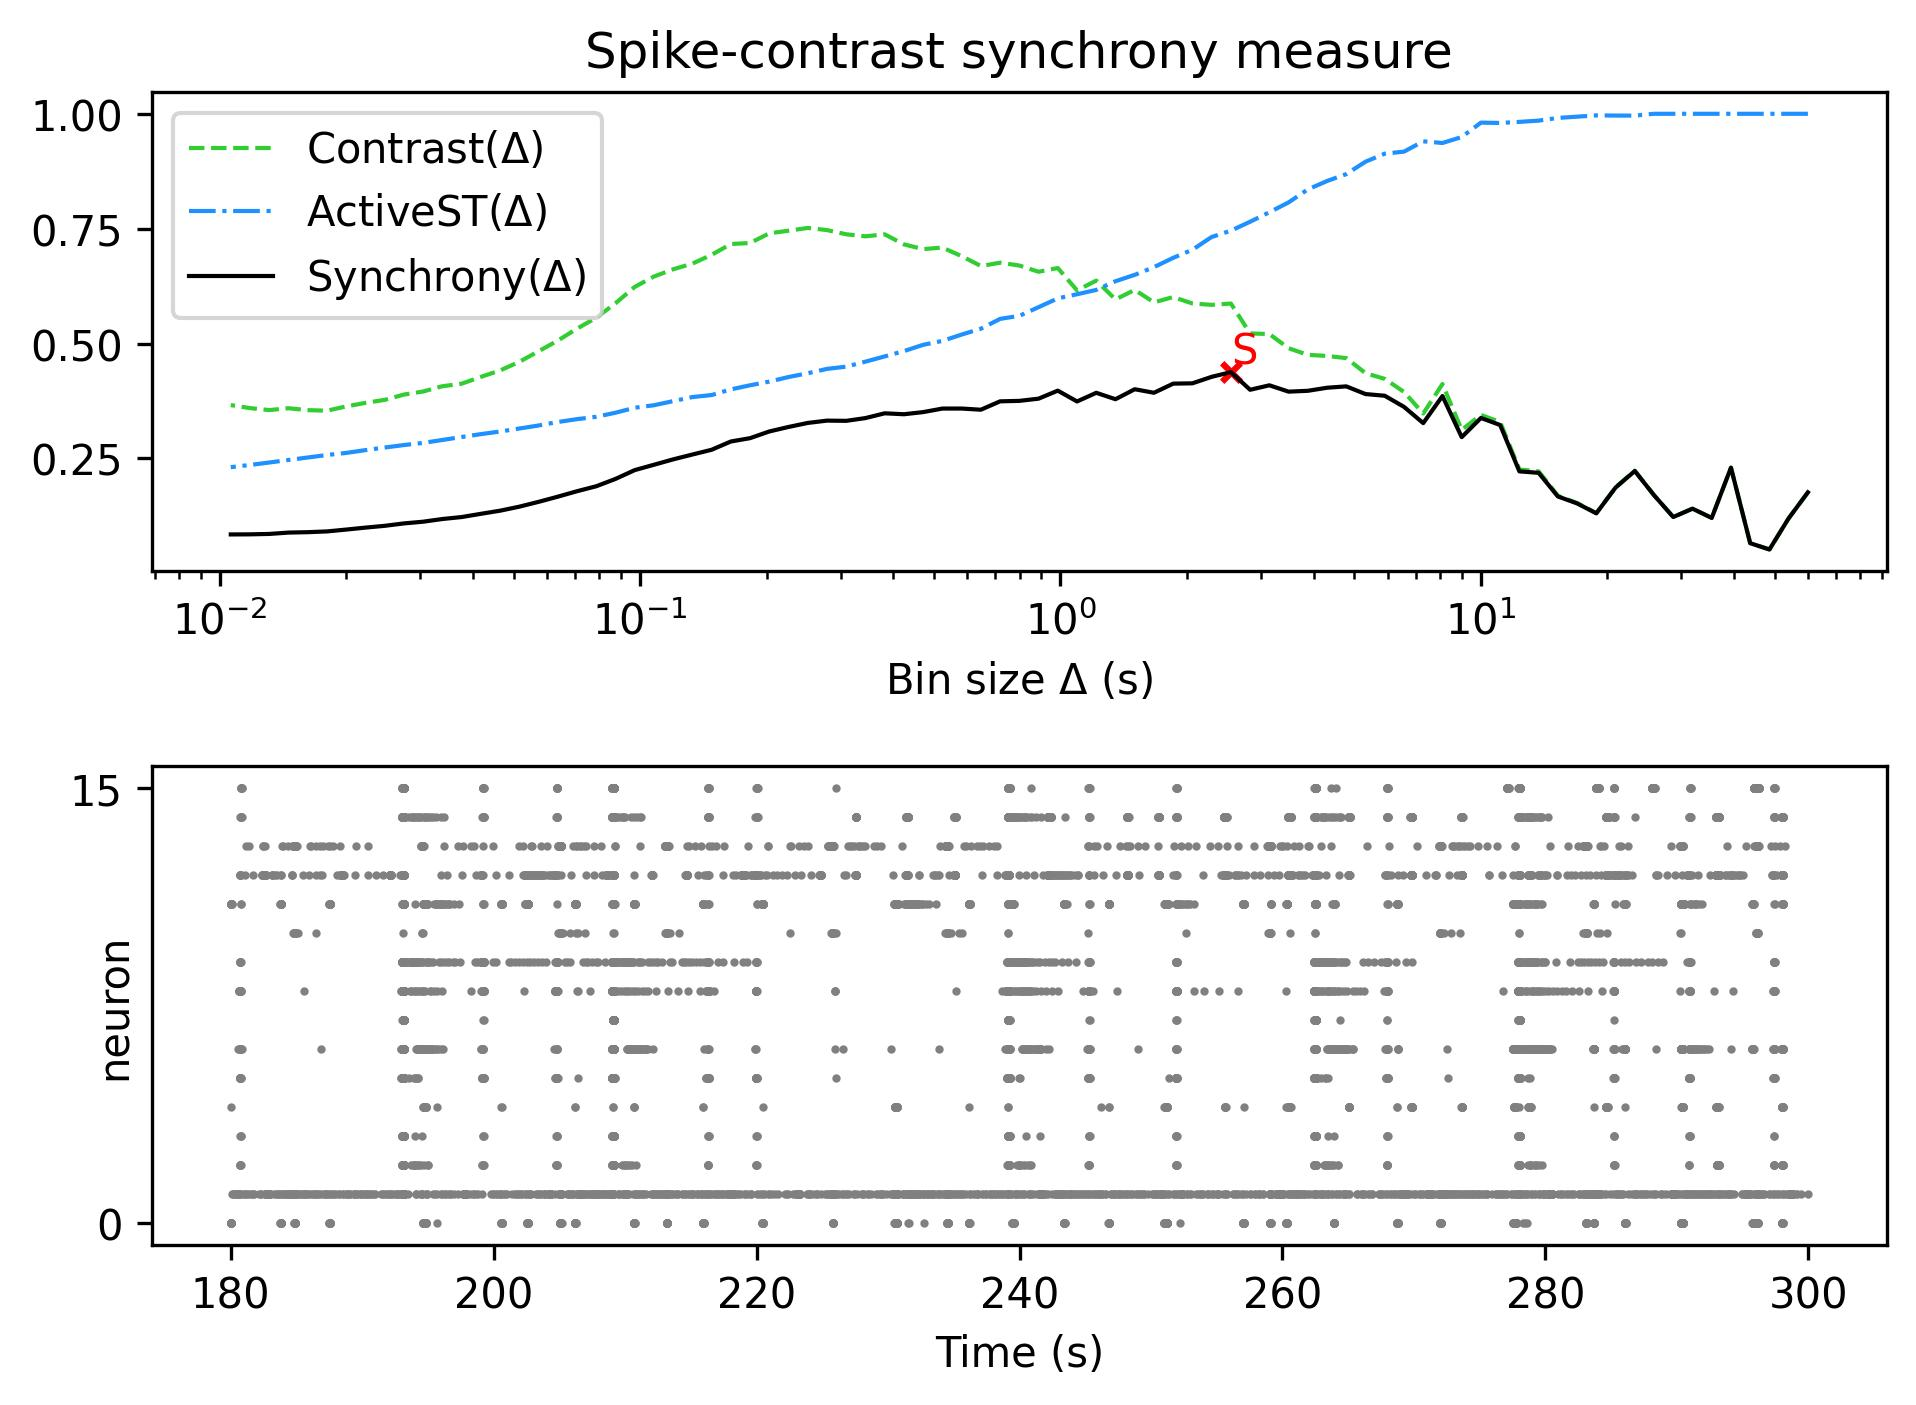

Data behind this chart, as committed beside it:
, Spike-contrast (60.0 s), Spike-contrast (54.0 s), Spike-contrast (48.6 s), Spike-contrast (43.74 s), Spike-contrast (39.366 s), Spike-contrast (35.429 s), Spike-contrast (31.886 s), Spike-contrast (28.698 s), Spike-contrast (25.828 s), Spike-contrast (23.245 s), Spike-contrast (20.921 s), Spike-contrast (18.829 s), Spike-contrast (16.946 s), Spike-contrast (15.251 s), Spike-contrast (13.726 s), Spike-contrast (12.353 s), Spike-contrast (11.118 s), Spike-contrast (10.006 s), Spike-contrast (9.006 s), Spike-contrast (8.105 s), Spike-contrast (7.295 s), Spike-contrast (6.565 s), Spike-contrast (5.909 s)
0, 0.1762, 0.1196, 0.0518, 0.06548, 0.2299, 0.1205, 0.1407, 0.1224, 0.1699, 0.2226, 0.1865, 0.1305, 0.152, 0.1672, 0.2186, 0.2218, 0.3226, 0.338, 0.2963, 0.3857, 0.3268, 0.3622, 0.3864
